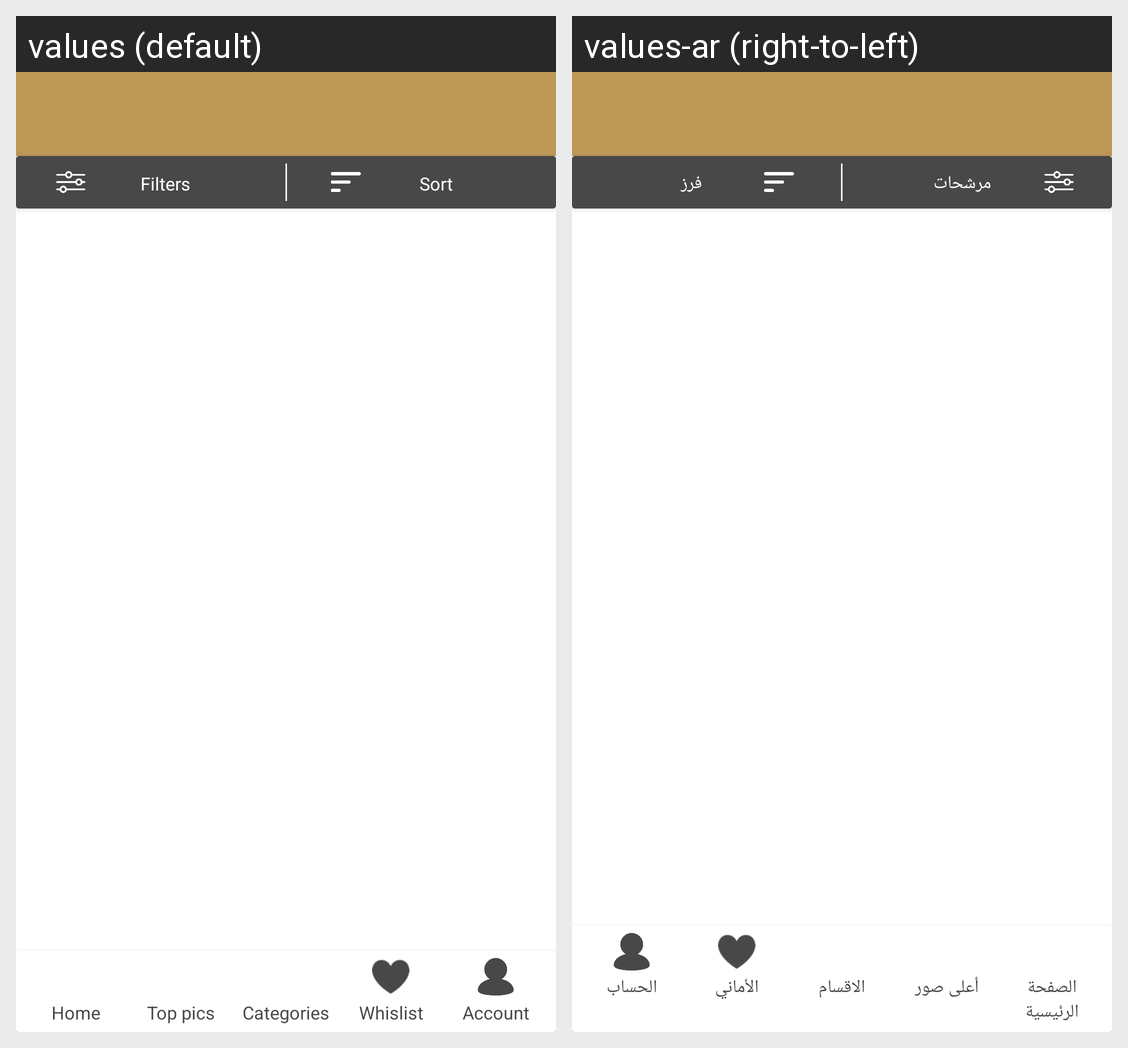

The same Android screen rendered under two of its app's locales, left to right. List the strings drawn on it with the default value and each locale's translation.
Android screen res/layout/anniversary.xml rendered under 2 locales, left to right: values (default), values-ar (right-to-left). Device: Nexus 5 (rendered at 1080×1920; each locale shown at half size, 540×960, under a caption strip naming it); theme AppTheme.
Strings drawn on this screen, with the default value and each locale's value (text and hints the layout hard-codes, and strings that could not be matched under every locale, appear in the picture but are not listed):

filters
  values: Filters
  values-ar: مرشحات

sort
  values: Sort
  values-ar: فرز

home
  values: Home
  values-ar: الصفحة الرئيسية

top_pics
  values: Top pics
  values-ar: أعلى صور

categories
  values: Categories
  values-ar: الاقسام

whislist
  values: Whislist
  values-ar: الأماني

account
  values: Account
  values-ar: الحساب
